Photos from the image-classification dataset "Slot Occuppancy Detection" in the GitHub repository MukeshSankhla/Edge-Ai-Vision-Inspection. Its 3 classes are: empty, PCB, PCBA.

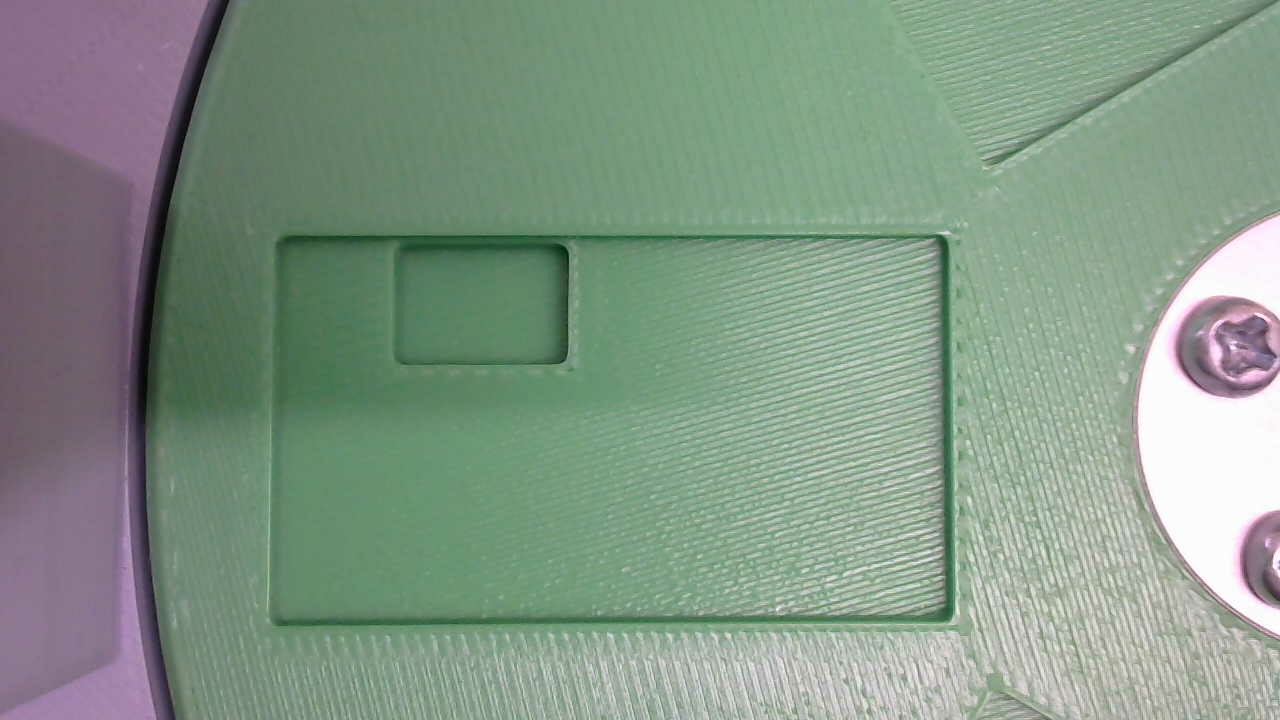
Label: empty

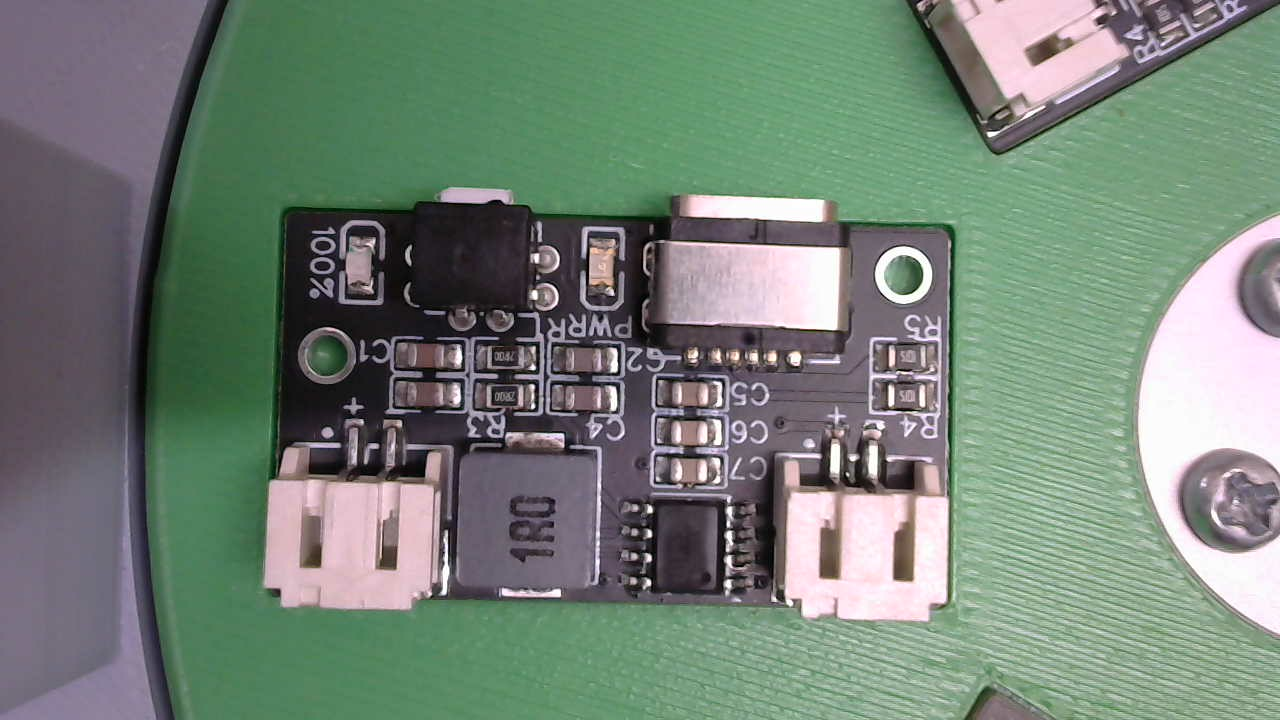
Label: PCBA

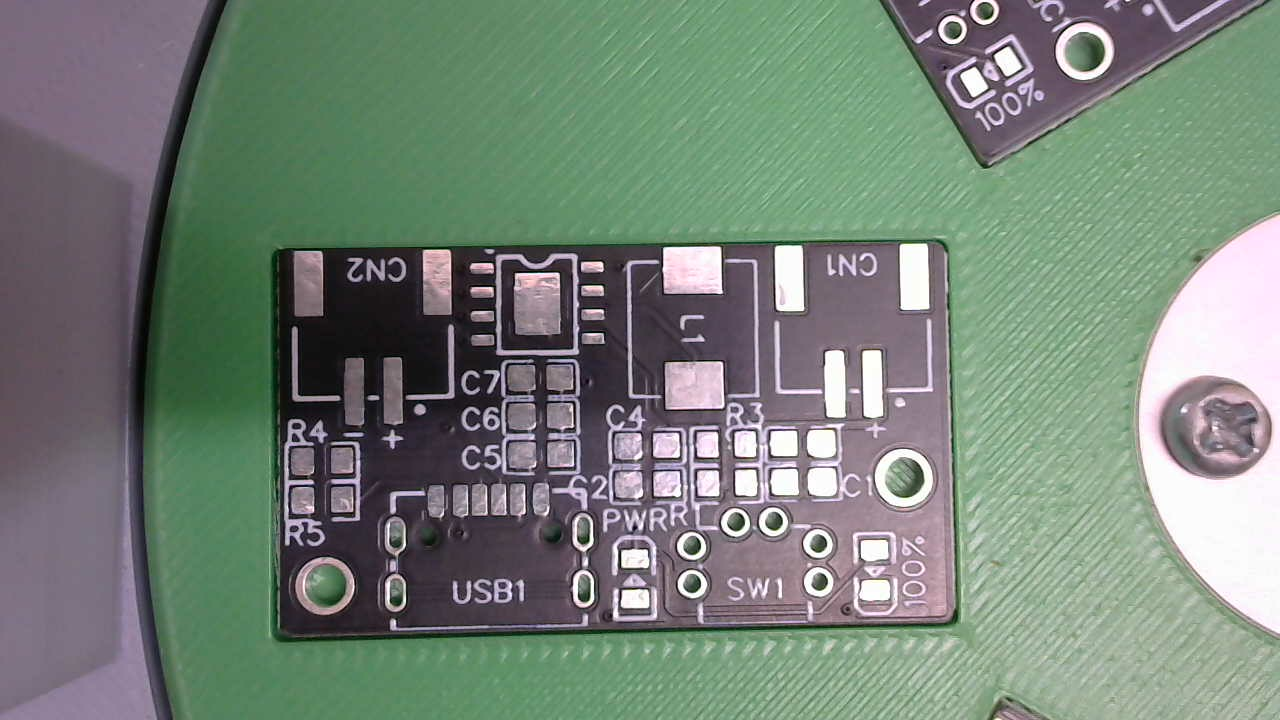
Label: PCB

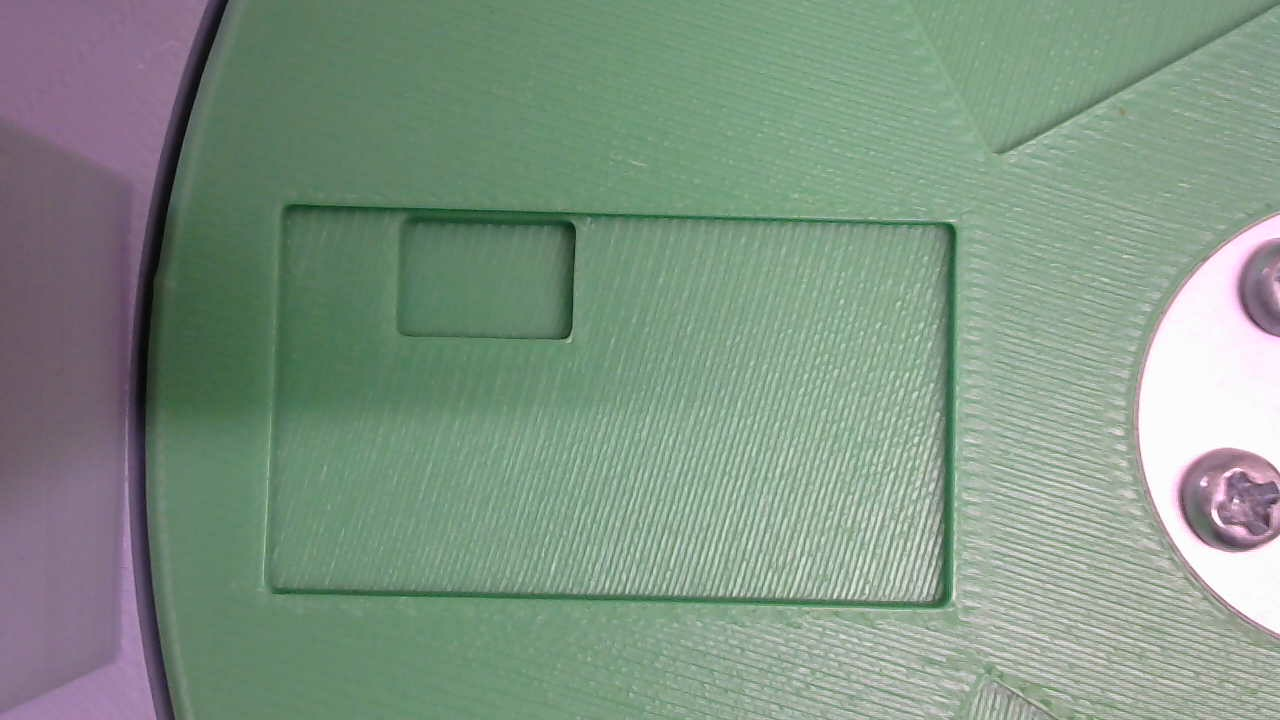
Label: empty

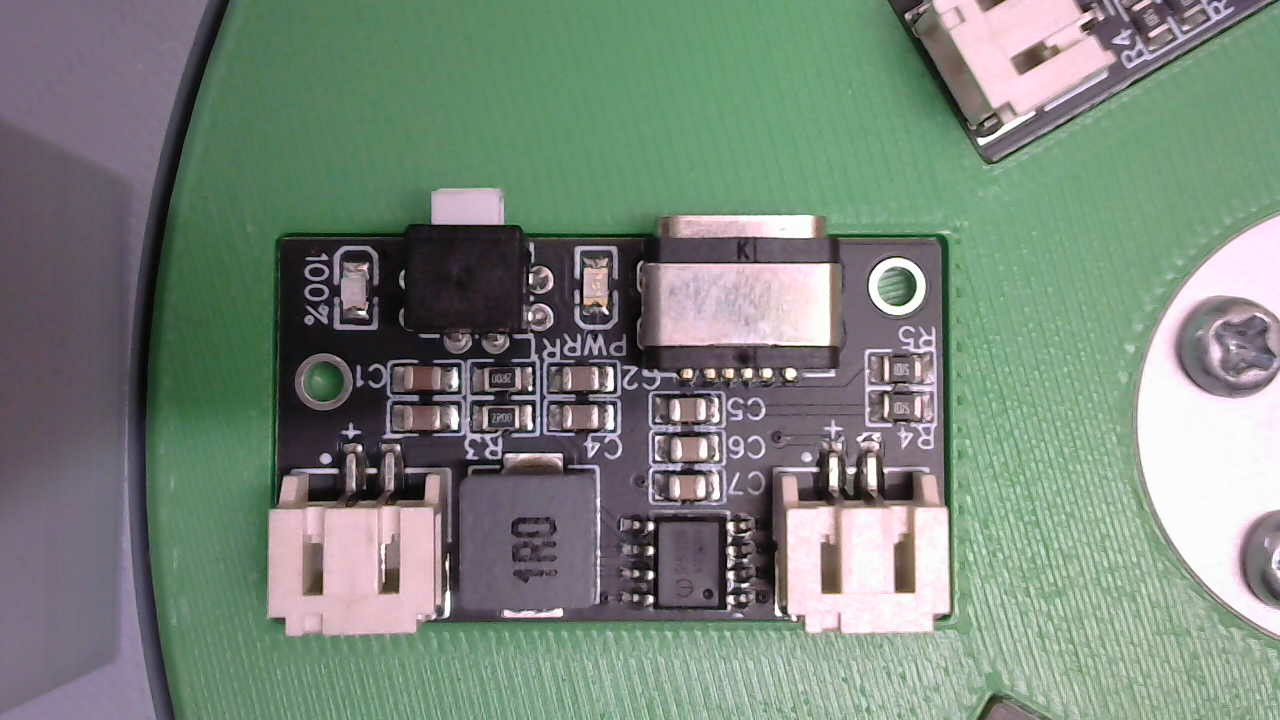
Label: PCBA

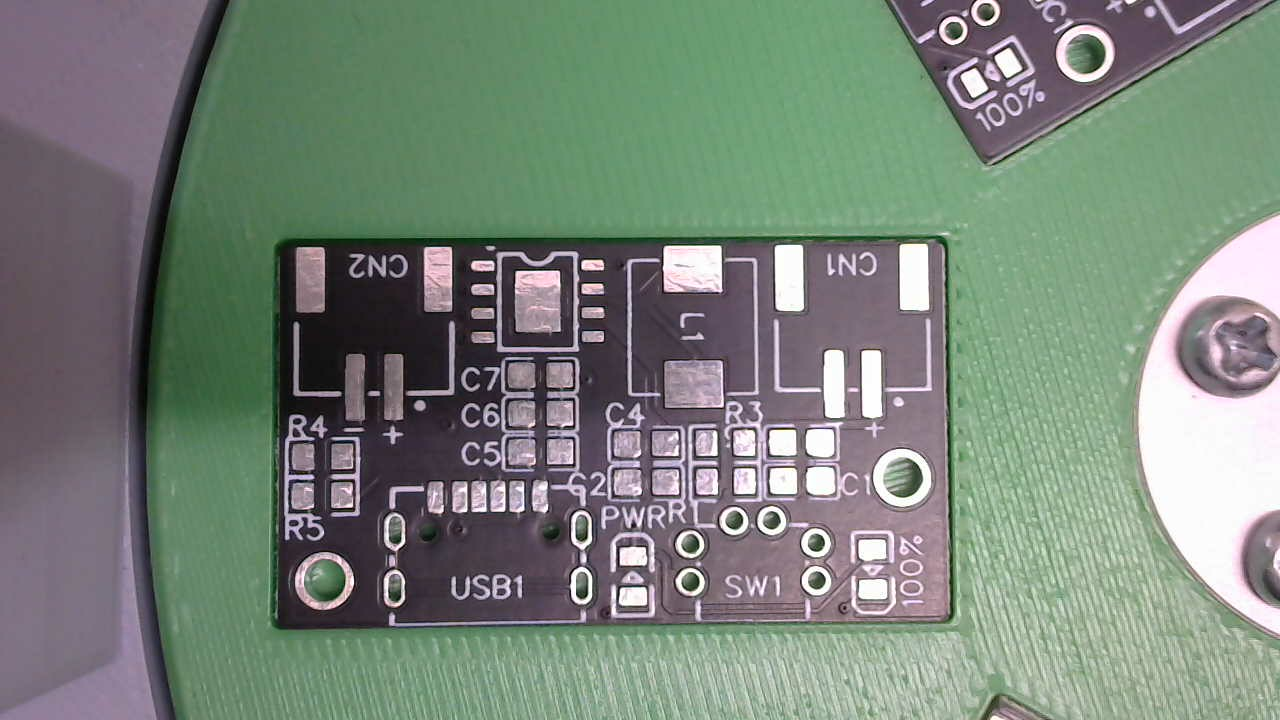
Label: PCB
